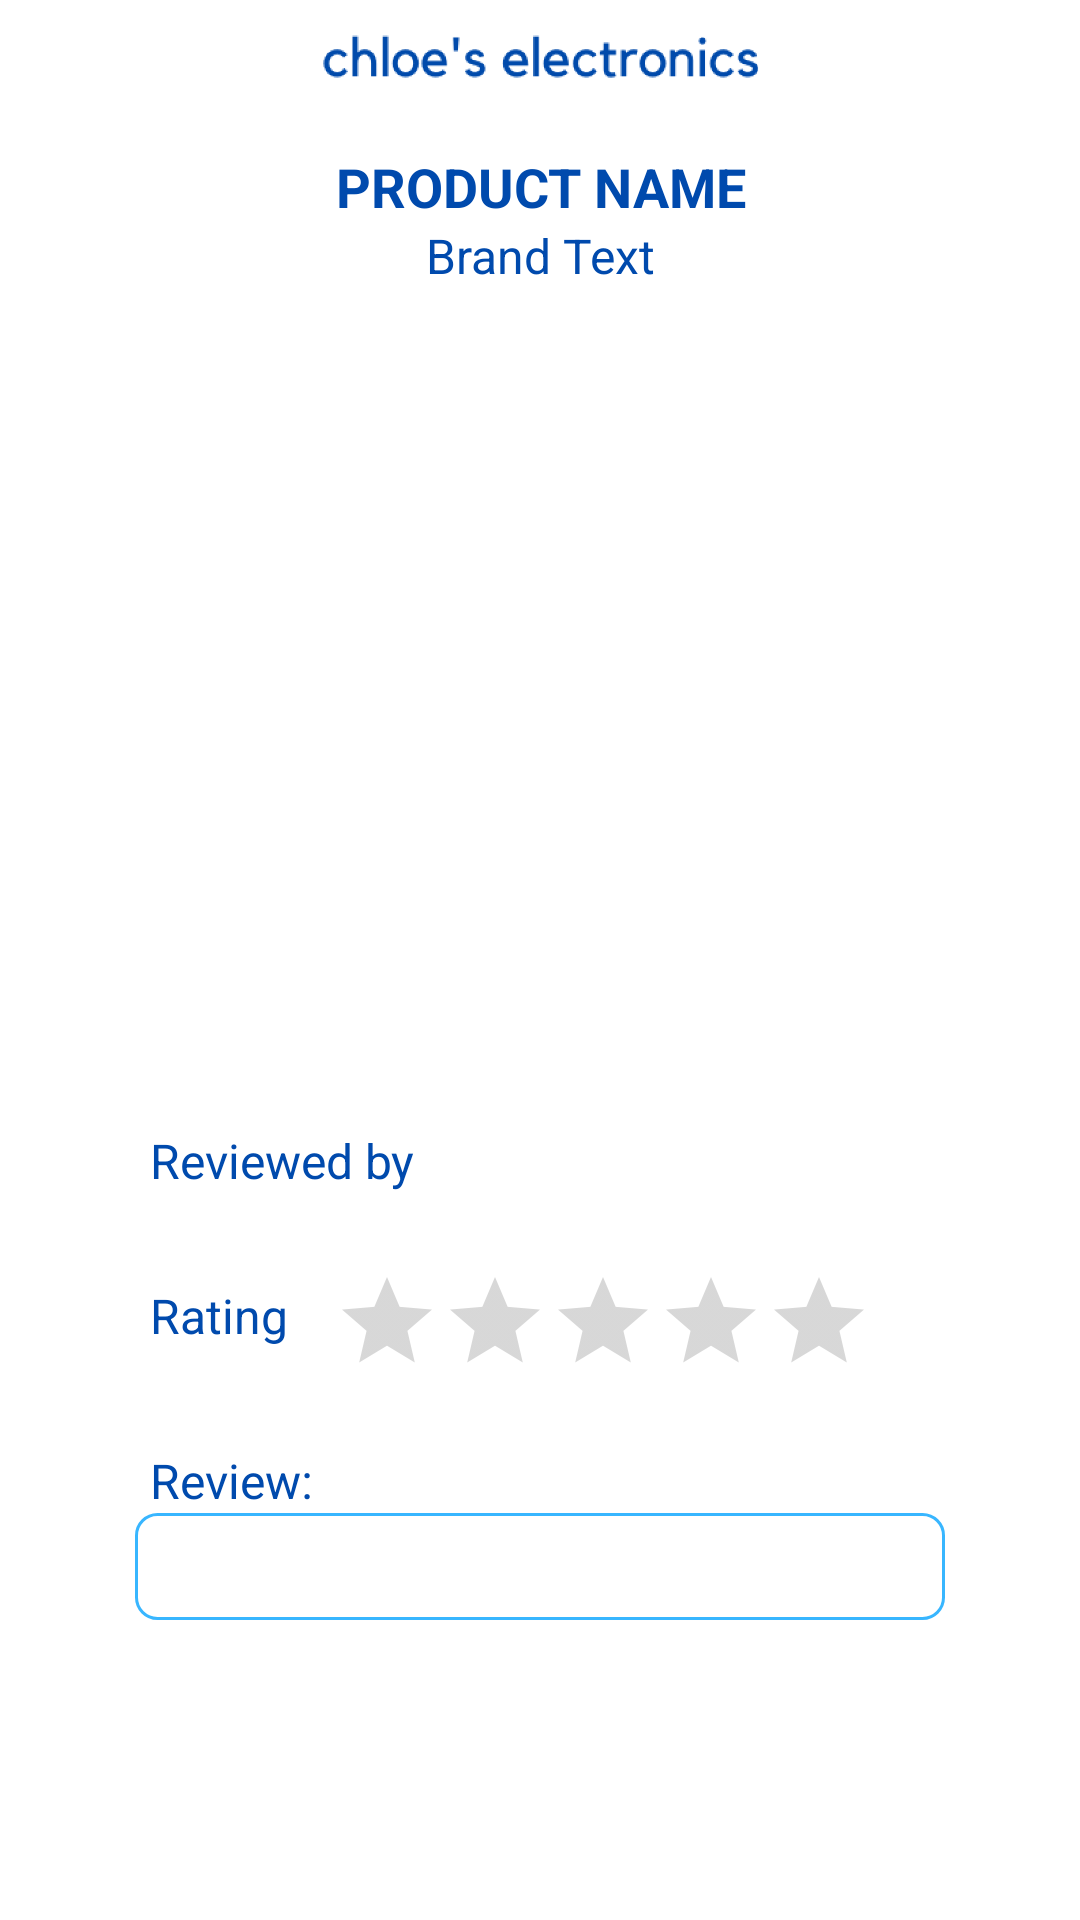

Here is an Android app screen rendered from its layout file. Give the layout XML and the strings, colors and styles it references.
<!-- AndroidManifest.xml: application theme Theme.ElectronicsStore -->
<!-- res/layout/activity_review.xml -->
<?xml version="1.0" encoding="utf-8"?>
<RelativeLayout xmlns:android="http://schemas.android.com/apk/res/android"
    xmlns:app="http://schemas.android.com/apk/res-auto"
    android:layout_width="match_parent"
    android:layout_height="match_parent">

    <ImageView
        android:id="@+id/logo_view_review_activity"
        android:layout_width="match_parent"
        android:layout_height="40dp"
        android:layout_marginBottom="5dp"
        android:padding="5dp"
        app:srcCompat="@drawable/electronics" />

    <TextView
        android:id="@+id/productText"
        android:layout_width="match_parent"
        android:layout_marginHorizontal="30dp"
        android:layout_height="wrap_content"
        android:layout_below="@id/logo_view_review_activity"
        android:layout_centerInParent="true"
        android:layout_marginTop="5dp"
        android:gravity="center"
        android:text="Product Name"
        android:textAllCaps="true"
        android:textAppearance="@style/TextAppearance.AppCompat.Body1"
        android:textColor="@color/navy"
        android:textSize="18sp"
        android:textStyle="bold"
        app:autoSizeTextType="none" />

    <TextView
        android:id="@+id/productBrandText"
        android:layout_width="match_parent"
        android:layout_marginHorizontal="30dp"
        android:layout_height="wrap_content"
        android:layout_below="@id/productText"
        android:layout_centerInParent="true"
        android:gravity="center"
        android:inputType="textCapWords"
        android:text="Brand Text"
        android:textColor="@color/navy"
        android:textSize="16sp"
        app:autoSizeTextType="none" />

    <ImageView
        android:id="@+id/productImage1"
        android:layout_width="270dp"
        android:layout_height="250dp"
        android:padding="10dp"
        android:layout_margin="5dp"
        android:layout_below="@id/productBrandText"
        android:layout_centerInParent="true" />


    <TextView
        android:id="@+id/usernameTextViewReview"
        android:layout_width="wrap_content"
        android:layout_height="wrap_content"
        android:layout_marginTop="20dp"
        android:layout_marginLeft="50dp"
        android:text="Reviewed by "
        android:textColor="@color/navy"
        android:textSize="16sp"
        android:layout_below="@id/productImage1"

        />

    <RatingBar
        android:id="@+id/ratingBarReviewReview"
        style="@style/Widget.AppCompat.RatingBar.Indicator"
        android:layout_width="180dp"
        android:layout_height="40dp"
        android:isIndicator="true"
        android:layout_marginLeft="15dp"
        android:numStars="5"
        android:layout_marginTop="25dp"
        android:progressTint="@color/blue"
        android:secondaryProgressTint="@color/blue"
        android:layout_toRightOf="@id/ratingTextView"
        android:stepSize="0.5"
        android:layout_below="@id/usernameTextViewReview"
        />

    <TextView
        android:id="@+id/ratingTextView"
        android:layout_width="wrap_content"
        android:layout_height="24dp"
        android:layout_marginLeft="50dp"
        android:layout_alignParentLeft="true"
        android:layout_marginTop="30dp"
        android:text="Rating"
        android:layout_below="@id/usernameTextViewReview"
        android:textColor="@color/navy"
        android:textSize="16sp"
        />

    <TextView
        android:id="@+id/ReviewTextView"
        android:layout_width="wrap_content"
        android:layout_height="wrap_content"
        android:layout_below="@id/ratingBarReviewReview"
        android:layout_marginTop="20dp"
        android:layout_marginLeft="50dp"
        android:text="Review:"
        android:textColor="@color/navy"
        android:textSize="16sp" />

    <TextView
        android:id="@+id/descriptionTextView"
        android:layout_width="match_parent"
        android:layout_height="wrap_content"
        android:layout_marginHorizontal="45dp"
        android:layout_below="@id/ReviewTextView"
        android:background="@drawable/review_box"
        android:padding="7dp"
        android:textSize="16sp"
        android:textStyle="normal"
        />


</RelativeLayout>
<!-- resources referenced by this layout -->
<resources>
  <color name="blue">#38B6FF</color>
  <color name="navy">#004AAD</color>
  <!-- drawable electronics: png bitmap (drawable, 17825 bytes) -->
  <!-- drawable review_box (drawable-v24) -->
  <?xml version="1.0" encoding="utf-8"?>
  <shape xmlns:android="http://schemas.android.com/apk/res/android">
      <corners android:radius="7dp"/>
      <stroke android:width="1dp" android:color="@color/blue"/> ``
  </shape>
  <style name="Theme.ElectronicsStore" parent="Theme.MaterialComponents.DayNight.DarkActionBar">
          
          <item name="colorPrimary">@color/purple_500</item>
          <item name="colorPrimaryVariant">@color/purple_700</item>
          <item name="colorOnPrimary">@color/white</item>
          
          <item name="colorSecondary">@color/teal_200</item>
          <item name="colorSecondaryVariant">@color/teal_700</item>
          <item name="colorOnSecondary">@color/black</item>
          
          <item name="android:statusBarColor" tools:targetApi="l">?attr/colorPrimaryVariant</item>
          
      </style>
  <color name="purple_500">#FF6200EE</color>
  <color name="purple_700">#FF3700B3</color>
  <color name="white">#FFFFFFFF</color>
  <color name="teal_200">#FF03DAC5</color>
  <color name="teal_700">#FF018786</color>
  <color name="black">#FF000000</color>
</resources>
